Photos from the image-classification dataset "dataset_segmented" in the GitHub repository tianleimin/ECE4078_Lab. Its 3 classes are: coke, neither, sheep.

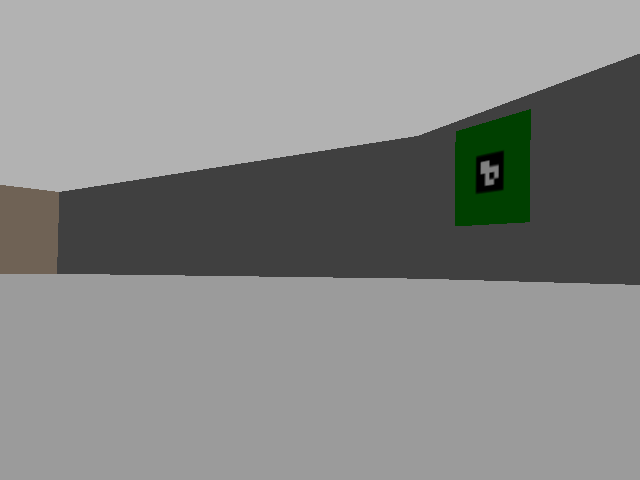
Label: neither

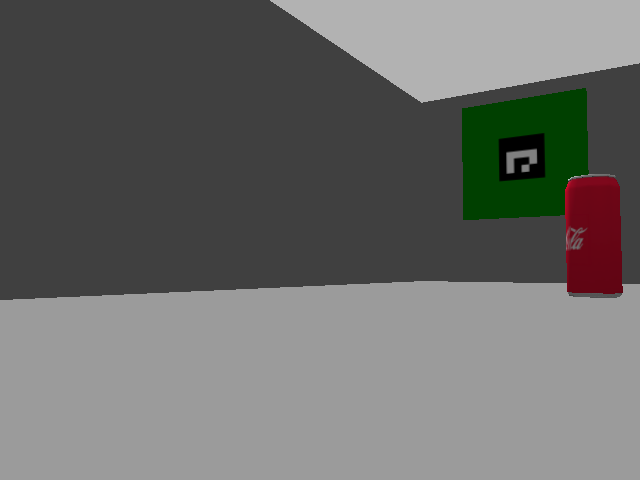
Label: coke

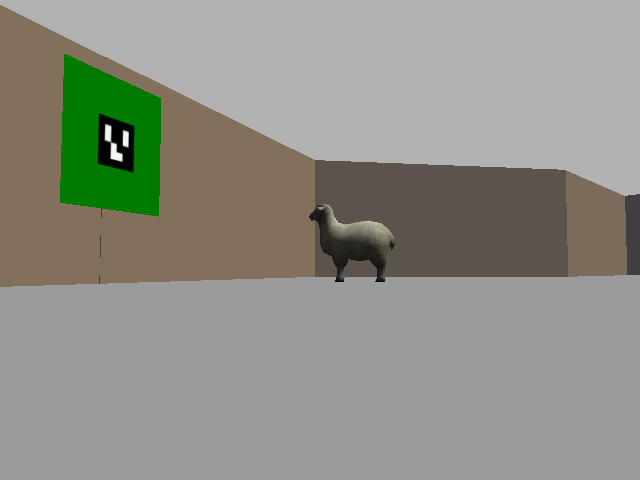
Label: sheep

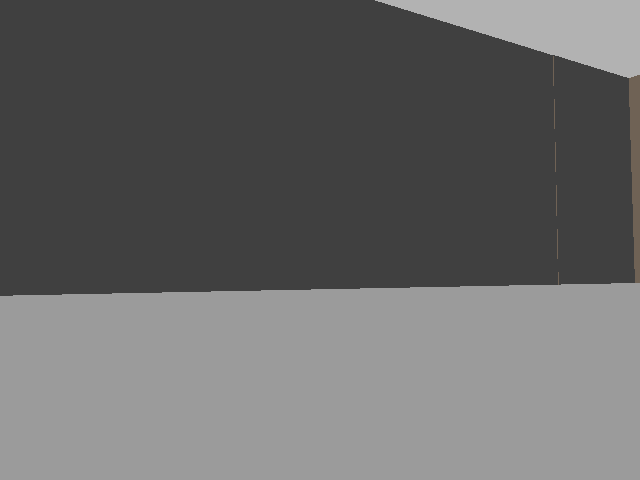
Label: neither

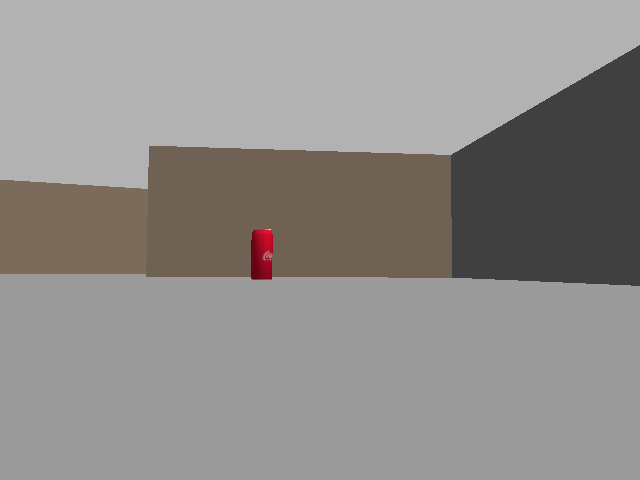
Label: coke

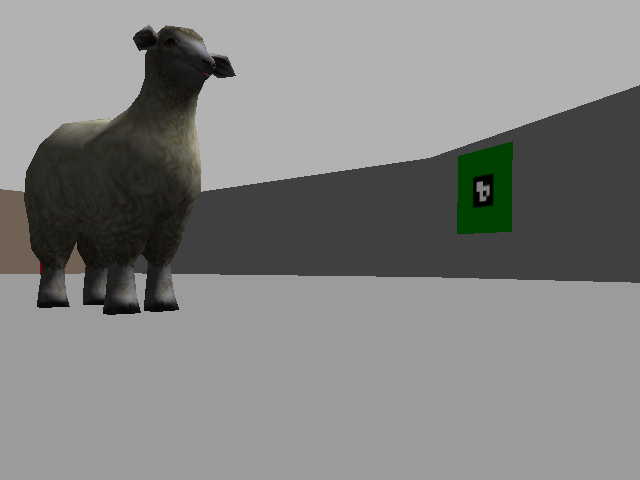
Label: sheep
